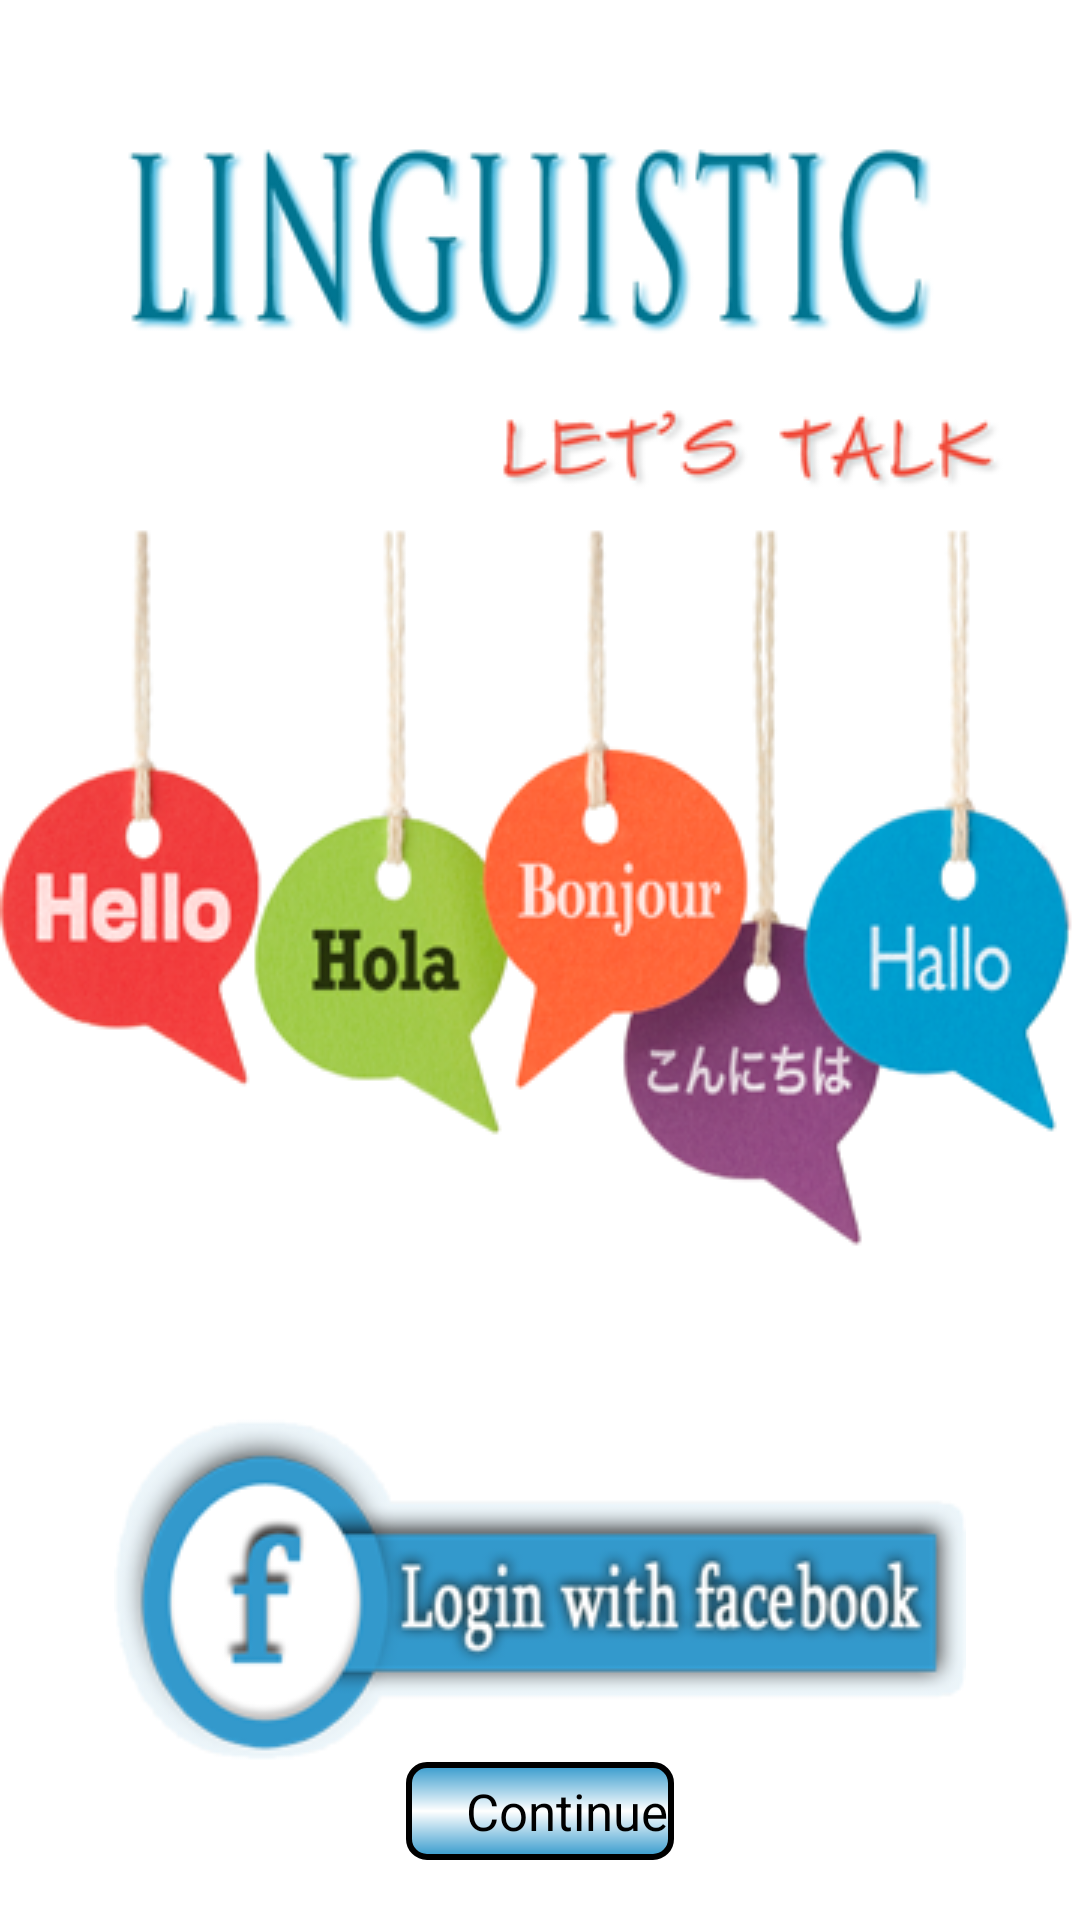

Android layout source for this screen:
<!-- AndroidManifest.xml: application theme Theme.Sherlock -->
<!-- res/layout/fragment1.xml -->
<?xml version="1.0" encoding="utf-8"?>

<RelativeLayout xmlns:android="http://schemas.android.com/apk/res/android"
    android:layout_width="match_parent"
    android:layout_height="match_parent"
    android:background="@drawable/home"
    android:gravity="center" >

    <RelativeLayout
        android:layout_width="match_parent"
        android:layout_height="match_parent"
        android:layout_marginBottom="20dp" >

        <ImageButton
            android:id="@+id/fbLogin"
            android:layout_width="wrap_content"
            android:layout_height="wrap_content"
            android:layout_above="@+id/rlButton"
            android:layout_centerHorizontal="true"
            android:background="@null"
            android:src="@drawable/fb_button_selector" />

        <RelativeLayout
            android:id="@+id/rlButton"
            android:layout_width="wrap_content"
            android:layout_height="wrap_content"
            android:layout_alignLeft="@+id/fbLogin"
            android:layout_alignParentBottom="true"
            android:layout_alignRight="@+id/fbLogin" >

            <LinearLayout
                android:layout_width="wrap_content"
                android:layout_height="wrap_content"
                android:layout_centerHorizontal="true" >

                <Button
                    android:id="@+id/noSharing"
                    android:layout_width="wrap_content"
                    android:layout_height="wrap_content"
                    android:background="@drawable/continue_button"
                    android:drawableRight="@drawable/play"
                    android:paddingBottom="5dp"
                    android:paddingLeft="20dp"
                    android:paddingTop="5dp"
                    android:text="Continue"
                    android:textColor="#000"
                    android:textSize="17sp" />

            </LinearLayout>

        </RelativeLayout>

    </RelativeLayout>

</RelativeLayout>
<!-- resources referenced by this layout -->
<resources>
  <!-- drawable continue_button (drawable) -->
  <?xml version="1.0" encoding="UTF-8" ?>
   
  <shape xmlns:android="http://schemas.android.com/apk/res/android">
    <solid android:color="#ffffff" /> 
    <stroke android:width="2dp" android:color="#000000" />   
    <padding android:left="2dp" 
        android:top="2dp" 
        android:right="2dp" 
        android:bottom="2dp" /> 
        <corners 
            android:radius="6dp"
            />
        
     <gradient 
     android:startColor="#3399CC"
     android:centerColor="#fff"
     android:endColor="#3399CC"
     android:type="linear"
     android:angle="270"
     />
  </shape>
  <!-- drawable fb_button_selector (drawable) -->
  <?xml version="1.0" encoding="utf-8"?>
  
  <selector xmlns:android="http://schemas.android.com/apk/res/android">
      <item 
          android:state_pressed="true" 
          android:drawable="@drawable/fblogout_pressed" />
      <item 
          android:drawable="@drawable/fb_buttonpng" />
   </selector>
  <!-- drawable home: png bitmap (drawable-mdpi, 83436 bytes) -->
  <!-- drawable fblogout_pressed: png bitmap (drawable-mdpi, 4177 bytes) -->
  <!-- drawable fb_buttonpng: png bitmap (drawable-mdpi, 28548 bytes) -->
</resources>
